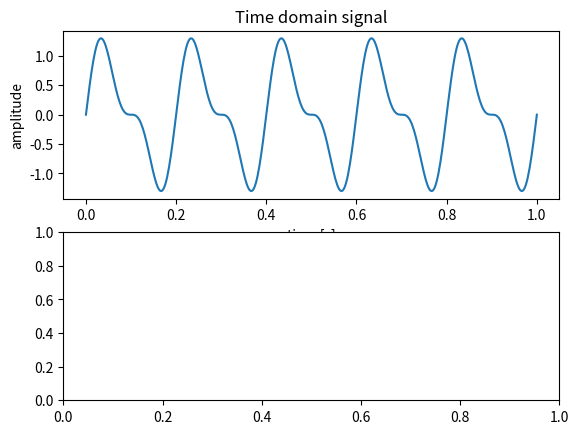

The matplotlib source for this figure: (Note: this script raises an exception after producing the figure.)
"""Fourier transform demonstration."""
import numpy as np
import matplotlib.pyplot as plt


def main():
    t = np.linspace(0, 1, 500)
    signal = np.sin(2 * np.pi * 5 * t) + 0.5 * np.sin(2 * np.pi * 10 * t)
    fft = np.fft.rfft(signal)
    freqs = np.fft.rfftfreq(len(t), d=t[1] - t[0])

    print('First 10 frequency magnitudes:')
    for f, mag in zip(freqs[:10], np.abs(fft)[:10]):
        print(f"{f:5.2f} Hz: {mag:.3f}")

    # Visualize the signal and its spectrum
    plt.subplot(2, 1, 1)
    plt.plot(t, signal)
    plt.title("Time domain signal")
    plt.xlabel("time [s]")
    plt.ylabel("amplitude")

    plt.subplot(2, 1, 2)
    plt.stem(freqs, np.abs(fft), use_line_collection=True)
    plt.title("Frequency spectrum")
    plt.xlabel("frequency [Hz]")
    plt.tight_layout()
    plt.show()


if __name__ == '__main__':
    main()
